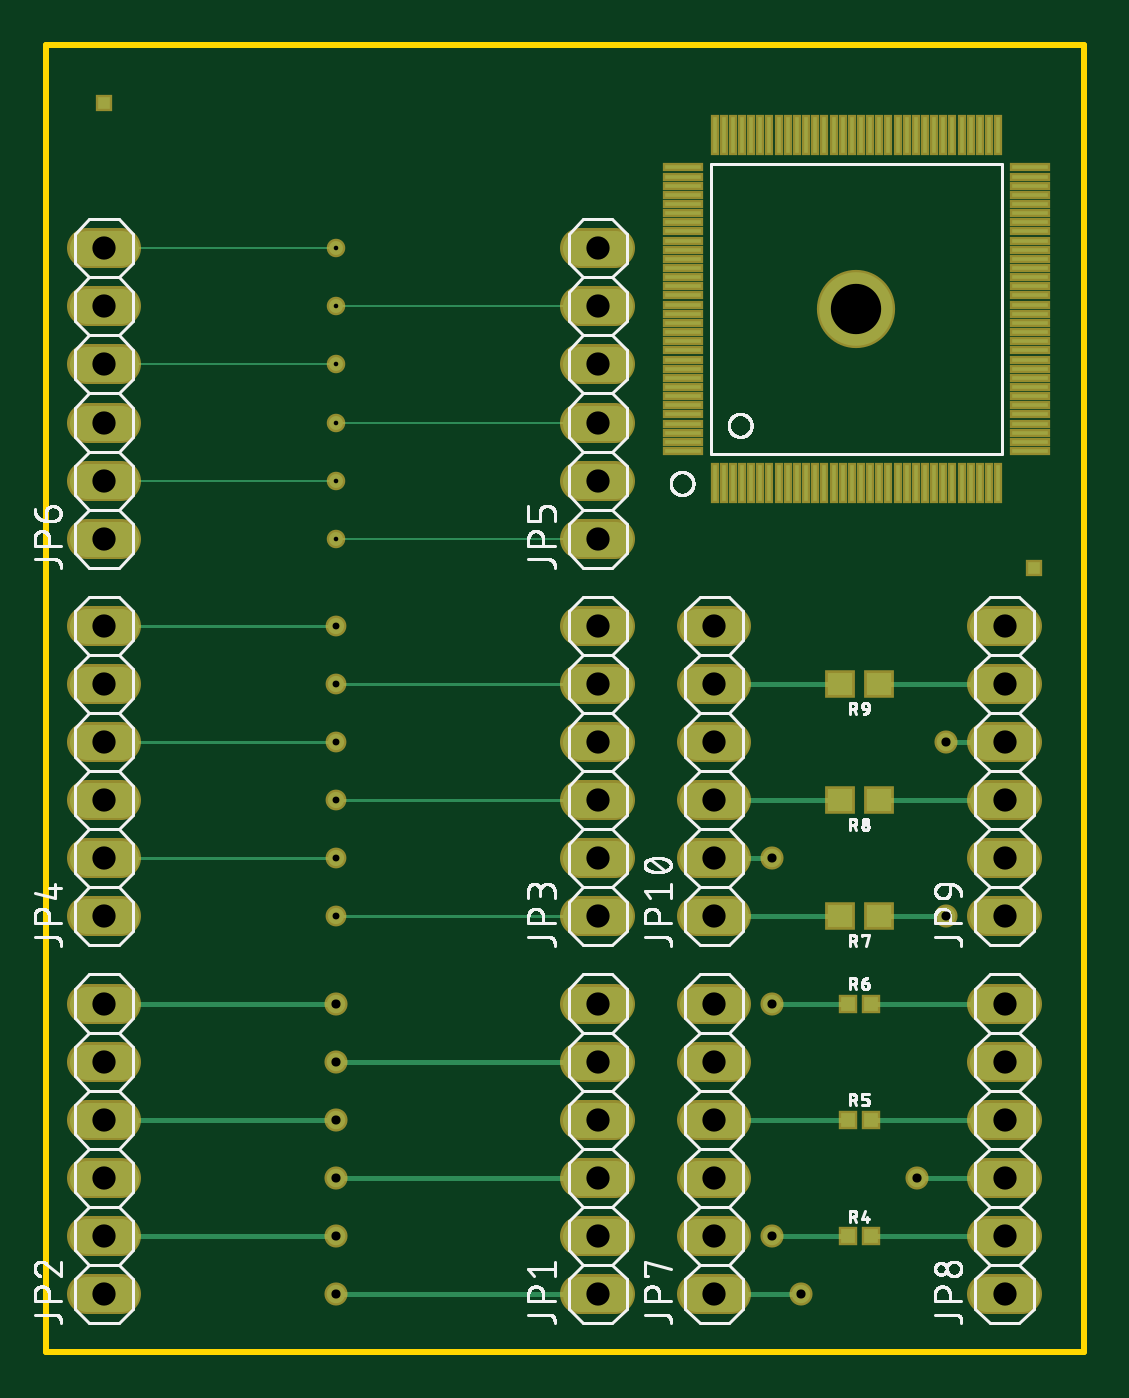
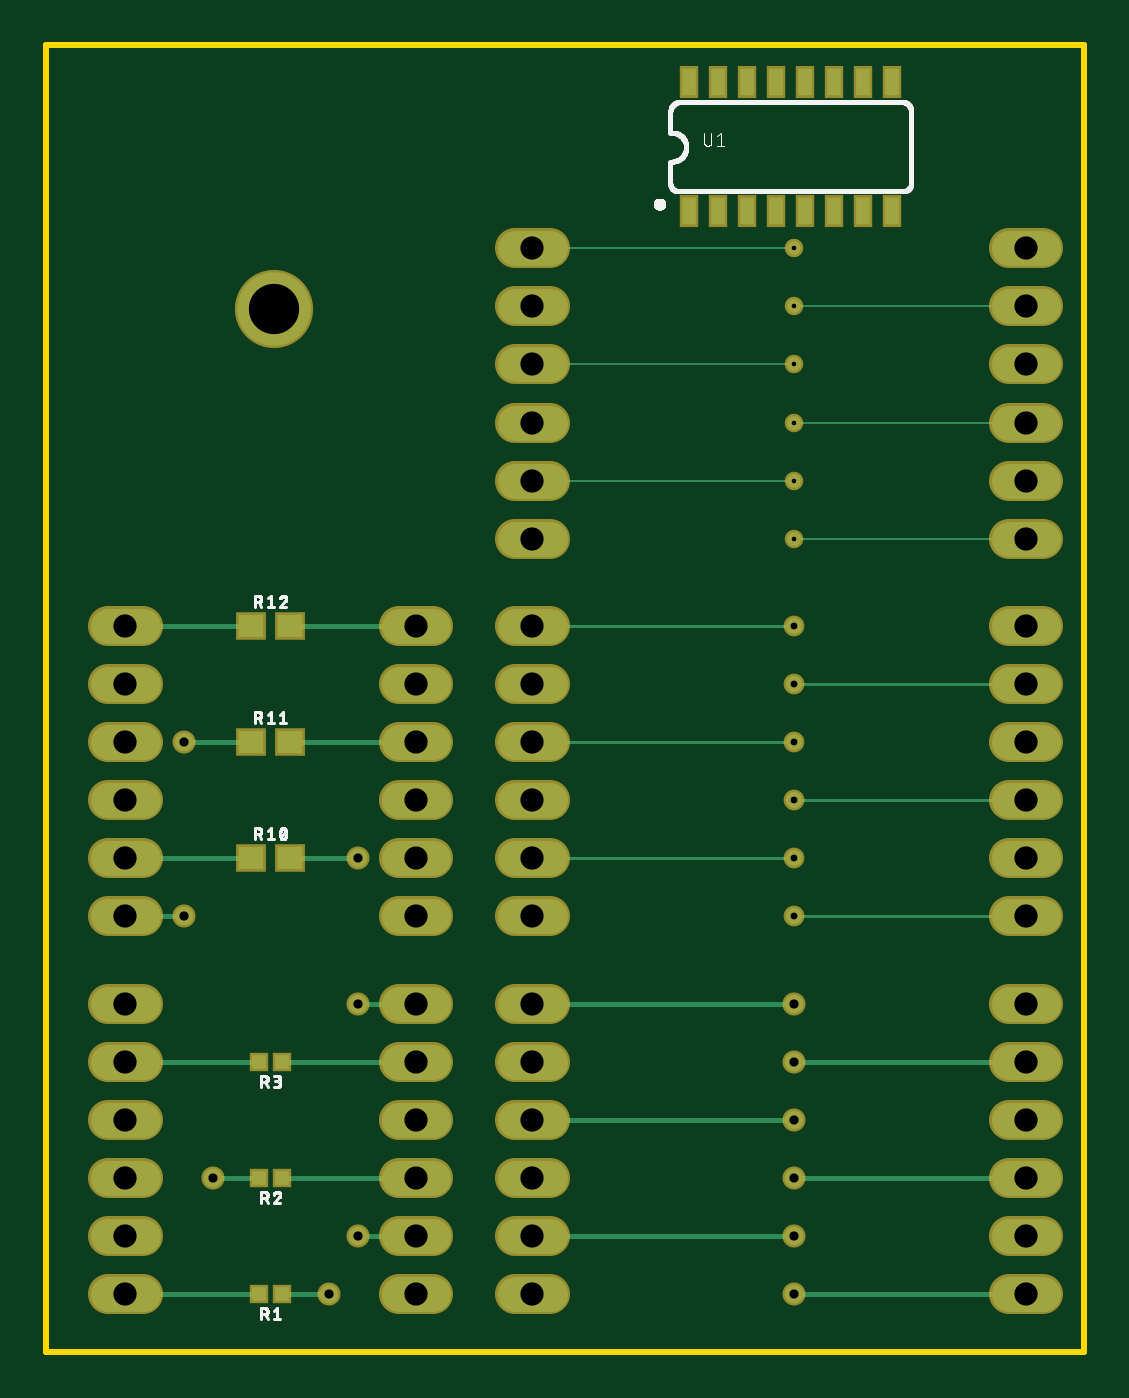
Circuit board: 10 layer files. Board 45.4 x 57.1 mm.
- bottom_copper: copper_bottom.gbr (4828 bytes)
- top_copper: copper_top.gbr (7076 bytes)
- drill: drills.xln (1272 bytes)
- outline: profile.gbr (219 bytes)
- bottom_silk: silkscreen_bottom.gbr (25656 bytes)
- top_silk: silkscreen_top.gbr (86535 bytes)
- bottom_mask: soldermask_bottom.gbr (3608 bytes)
- top_mask: soldermask_top.gbr (5847 bytes)
- paste: solderpaste_bottom.gbr (776 bytes)
- paste: solderpaste_top.gbr (2945 bytes)

=== bottom_copper: copper_bottom.gbr ===
G04 EAGLE Gerber RS-274X export*
G75*
%MOMM*%
%FSLAX34Y34*%
%LPD*%
%INBottom Copper*%
%IPPOS*%
%AMOC8*
5,1,8,0,0,1.08239X$1,22.5*%
G01*
%ADD10C,1.524000*%
%ADD11R,0.600000X0.600000*%
%ADD12R,1.100000X1.000000*%
%ADD13R,0.600000X1.200000*%
%ADD14C,3.216000*%
%ADD15C,0.203200*%
%ADD16C,0.806400*%
%ADD17C,0.152400*%
%ADD18C,0.706400*%
%ADD19C,0.101600*%
%ADD20C,0.606400*%


D10*
X248920Y25400D02*
X233680Y25400D01*
X233680Y50800D02*
X248920Y50800D01*
X248920Y76200D02*
X233680Y76200D01*
X233680Y101600D02*
X248920Y101600D01*
X248920Y127000D02*
X233680Y127000D01*
X233680Y152400D02*
X248920Y152400D01*
X284480Y190500D02*
X299720Y190500D01*
X299720Y215900D02*
X284480Y215900D01*
X284480Y241300D02*
X299720Y241300D01*
X299720Y266700D02*
X284480Y266700D01*
X284480Y292100D02*
X299720Y292100D01*
X299720Y317500D02*
X284480Y317500D01*
X33020Y25400D02*
X17780Y25400D01*
X17780Y50800D02*
X33020Y50800D01*
X33020Y76200D02*
X17780Y76200D01*
X17780Y101600D02*
X33020Y101600D01*
X33020Y127000D02*
X17780Y127000D01*
X17780Y152400D02*
X33020Y152400D01*
X233680Y190500D02*
X248920Y190500D01*
X248920Y215900D02*
X233680Y215900D01*
X233680Y241300D02*
X248920Y241300D01*
X248920Y266700D02*
X233680Y266700D01*
X233680Y292100D02*
X248920Y292100D01*
X248920Y317500D02*
X233680Y317500D01*
X33020Y190500D02*
X17780Y190500D01*
X17780Y215900D02*
X33020Y215900D01*
X33020Y241300D02*
X17780Y241300D01*
X17780Y266700D02*
X33020Y266700D01*
X33020Y292100D02*
X17780Y292100D01*
X17780Y317500D02*
X33020Y317500D01*
X233680Y355600D02*
X248920Y355600D01*
X248920Y381000D02*
X233680Y381000D01*
X233680Y406400D02*
X248920Y406400D01*
X248920Y431800D02*
X233680Y431800D01*
X233680Y457200D02*
X248920Y457200D01*
X248920Y482600D02*
X233680Y482600D01*
X33020Y355600D02*
X17780Y355600D01*
X17780Y381000D02*
X33020Y381000D01*
X33020Y406400D02*
X17780Y406400D01*
X17780Y431800D02*
X33020Y431800D01*
X33020Y457200D02*
X17780Y457200D01*
X17780Y482600D02*
X33020Y482600D01*
X284480Y25400D02*
X299720Y25400D01*
X299720Y50800D02*
X284480Y50800D01*
X284480Y76200D02*
X299720Y76200D01*
X299720Y101600D02*
X284480Y101600D01*
X284480Y127000D02*
X299720Y127000D01*
X299720Y152400D02*
X284480Y152400D01*
X411480Y25400D02*
X426720Y25400D01*
X426720Y50800D02*
X411480Y50800D01*
X411480Y76200D02*
X426720Y76200D01*
X426720Y101600D02*
X411480Y101600D01*
X411480Y127000D02*
X426720Y127000D01*
X426720Y152400D02*
X411480Y152400D01*
X411480Y190500D02*
X426720Y190500D01*
X426720Y215900D02*
X411480Y215900D01*
X411480Y241300D02*
X426720Y241300D01*
X426720Y266700D02*
X411480Y266700D01*
X411480Y292100D02*
X426720Y292100D01*
X426720Y317500D02*
X411480Y317500D01*
D11*
X350600Y25400D03*
X360600Y25400D03*
D12*
X364100Y215900D03*
X347100Y215900D03*
X364100Y266700D03*
X347100Y266700D03*
X364100Y317500D03*
X347100Y317500D03*
D11*
X350600Y76200D03*
X360600Y76200D03*
X350600Y127000D03*
X360600Y127000D03*
D13*
X172720Y499050D03*
X160020Y499050D03*
X147320Y499050D03*
X134620Y499050D03*
X121920Y499050D03*
X109220Y499050D03*
X96520Y499050D03*
X83820Y499050D03*
X83820Y555050D03*
X96520Y555050D03*
X109220Y555050D03*
X121920Y555050D03*
X134620Y555050D03*
X147320Y555050D03*
X160020Y555050D03*
X172720Y555050D03*
D14*
X354330Y455930D03*
D15*
X127000Y25400D02*
X25400Y25400D01*
D16*
X127000Y25400D03*
X127000Y50800D03*
D15*
X241300Y50800D01*
X127000Y76200D02*
X25400Y76200D01*
D16*
X127000Y76200D03*
X127000Y101600D03*
D15*
X241300Y101600D01*
X127000Y127000D02*
X25400Y127000D01*
D16*
X127000Y127000D03*
X127000Y152400D03*
D15*
X241300Y152400D01*
D17*
X127000Y190500D02*
X25400Y190500D01*
D18*
X127000Y190500D03*
X127000Y215900D03*
D17*
X241300Y215900D01*
X127000Y241300D02*
X25400Y241300D01*
D18*
X127000Y241300D03*
X127000Y266700D03*
D17*
X241300Y266700D01*
X127000Y292100D02*
X25400Y292100D01*
D18*
X127000Y292100D03*
X127000Y317500D03*
D17*
X241300Y317500D01*
D19*
X127000Y355600D02*
X25400Y355600D01*
D20*
X127000Y355600D03*
X127000Y381000D03*
D19*
X241300Y381000D01*
X127000Y406400D02*
X25400Y406400D01*
D20*
X127000Y406400D03*
X127000Y431800D03*
D19*
X241300Y431800D01*
X127000Y457200D02*
X25400Y457200D01*
D20*
X127000Y457200D03*
X127000Y482600D03*
D19*
X241300Y482600D01*
D16*
X393700Y190500D03*
D15*
X419100Y190500D01*
X431800Y190500D01*
X419100Y215900D02*
X364100Y215900D01*
X364100Y266700D02*
X393700Y266700D01*
D16*
X393700Y266700D03*
D15*
X419100Y317500D02*
X364100Y317500D01*
X347100Y317500D02*
X292100Y317500D01*
X292100Y266700D02*
X347100Y266700D01*
X347100Y215900D02*
X317500Y215900D01*
D16*
X317500Y215900D03*
D15*
X317500Y50800D02*
X292100Y50800D01*
D16*
X317500Y50800D03*
X317500Y152400D03*
D15*
X292100Y152400D01*
X292100Y127000D02*
X350600Y127000D01*
X350600Y76200D02*
X292100Y76200D01*
X330200Y25400D02*
X350600Y25400D01*
D16*
X330200Y25400D03*
D15*
X360600Y25400D02*
X419100Y25400D01*
D16*
X381000Y76200D03*
D15*
X360600Y76200D01*
X360600Y127000D02*
X419100Y127000D01*
M02*

=== top_copper: copper_top.gbr (7076 bytes, source omitted) ===
=== drill: drills.xln ===
M48
;GenerationSoftware,Autodesk,EAGLE,9.4.2*%
;CreationDate,2024-08-03T10:17:14Z*%
FMAT,2
ICI,OFF
METRIC,TZ,000.000
T5C0.200
T4C0.300
T3C0.400
T2C1.016
T1C2.200
%
G90
M71
T1
X35433Y45593
T2
X2540Y35560
X2540Y38100
X2540Y40640
X2540Y43180
X2540Y48260
X29210Y2540
X29210Y5080
X29210Y7620
X29210Y10160
X29210Y12700
X24130Y19050
X29210Y15240
X41910Y2540
X41910Y5080
X41910Y10160
X41910Y12700
X41910Y15240
X41910Y19050
X41910Y21590
X41910Y24130
X41910Y26670
X41910Y29210
X41910Y31750
X41910Y7620
X24130Y2540
X24130Y5080
X24130Y7620
X24130Y10160
X24130Y12700
X24130Y15240
X29210Y19050
X29210Y21590
X29210Y24130
X29210Y26670
X29210Y29210
X29210Y31750
X2540Y2540
X2540Y5080
X2540Y7620
X2540Y10160
X2540Y12700
X2540Y15240
X2540Y45720
X24130Y21590
X24130Y24130
X24130Y26670
X24130Y29210
X24130Y31750
X2540Y19050
X2540Y21590
X2540Y24130
X2540Y26670
X2540Y29210
X2540Y31750
X24130Y35560
X24130Y38100
X24130Y40640
X24130Y43180
X24130Y45720
X24130Y48260
T3
X12700Y2540
X12700Y5080
X12700Y7620
X12700Y10160
X12700Y12700
X12700Y15240
X39370Y19050
X39370Y26670
X31750Y5080
X31750Y15240
X33020Y2540
X38100Y7620
X31750Y21590
T4
X12700Y19050
X12700Y21590
X12700Y24130
X12700Y26670
X12700Y31750
X12700Y29210
T5
X12700Y35560
X12700Y38100
X12700Y40640
X12700Y43180
X12700Y45720
X12700Y48260
M30
=== outline: profile.gbr ===
G04 EAGLE Gerber RS-274X export*
G75*
%MOMM*%
%FSLAX34Y34*%
%LPD*%
%IN*%
%IPPOS*%
%AMOC8*
5,1,8,0,0,1.08239X$1,22.5*%
G01*
%ADD10C,0.254000*%


D10*
X0Y0D02*
X453900Y0D01*
X453900Y571400D01*
X0Y571400D01*
X0Y0D01*
M02*

=== bottom_silk: silkscreen_bottom.gbr (25656 bytes, source omitted) ===
=== top_silk: silkscreen_top.gbr (86535 bytes, source omitted) ===
=== bottom_mask: soldermask_bottom.gbr ===
G04 EAGLE Gerber RS-274X export*
G75*
%MOMM*%
%FSLAX34Y34*%
%LPD*%
%INSoldermask Bottom*%
%IPPOS*%
%AMOC8*
5,1,8,0,0,1.08239X$1,22.5*%
G01*
%ADD10C,1.727200*%
%ADD11R,0.803200X0.803200*%
%ADD12R,1.303200X1.203200*%
%ADD13R,0.803200X1.403200*%
%ADD14C,3.419200*%
%ADD15C,1.009600*%
%ADD16C,0.909600*%
%ADD17C,0.809600*%


D10*
X248920Y25400D02*
X233680Y25400D01*
X233680Y50800D02*
X248920Y50800D01*
X248920Y76200D02*
X233680Y76200D01*
X233680Y101600D02*
X248920Y101600D01*
X248920Y127000D02*
X233680Y127000D01*
X233680Y152400D02*
X248920Y152400D01*
X284480Y190500D02*
X299720Y190500D01*
X299720Y215900D02*
X284480Y215900D01*
X284480Y241300D02*
X299720Y241300D01*
X299720Y266700D02*
X284480Y266700D01*
X284480Y292100D02*
X299720Y292100D01*
X299720Y317500D02*
X284480Y317500D01*
X33020Y25400D02*
X17780Y25400D01*
X17780Y50800D02*
X33020Y50800D01*
X33020Y76200D02*
X17780Y76200D01*
X17780Y101600D02*
X33020Y101600D01*
X33020Y127000D02*
X17780Y127000D01*
X17780Y152400D02*
X33020Y152400D01*
X233680Y190500D02*
X248920Y190500D01*
X248920Y215900D02*
X233680Y215900D01*
X233680Y241300D02*
X248920Y241300D01*
X248920Y266700D02*
X233680Y266700D01*
X233680Y292100D02*
X248920Y292100D01*
X248920Y317500D02*
X233680Y317500D01*
X33020Y190500D02*
X17780Y190500D01*
X17780Y215900D02*
X33020Y215900D01*
X33020Y241300D02*
X17780Y241300D01*
X17780Y266700D02*
X33020Y266700D01*
X33020Y292100D02*
X17780Y292100D01*
X17780Y317500D02*
X33020Y317500D01*
X233680Y355600D02*
X248920Y355600D01*
X248920Y381000D02*
X233680Y381000D01*
X233680Y406400D02*
X248920Y406400D01*
X248920Y431800D02*
X233680Y431800D01*
X233680Y457200D02*
X248920Y457200D01*
X248920Y482600D02*
X233680Y482600D01*
X33020Y355600D02*
X17780Y355600D01*
X17780Y381000D02*
X33020Y381000D01*
X33020Y406400D02*
X17780Y406400D01*
X17780Y431800D02*
X33020Y431800D01*
X33020Y457200D02*
X17780Y457200D01*
X17780Y482600D02*
X33020Y482600D01*
X284480Y25400D02*
X299720Y25400D01*
X299720Y50800D02*
X284480Y50800D01*
X284480Y76200D02*
X299720Y76200D01*
X299720Y101600D02*
X284480Y101600D01*
X284480Y127000D02*
X299720Y127000D01*
X299720Y152400D02*
X284480Y152400D01*
X411480Y25400D02*
X426720Y25400D01*
X426720Y50800D02*
X411480Y50800D01*
X411480Y76200D02*
X426720Y76200D01*
X426720Y101600D02*
X411480Y101600D01*
X411480Y127000D02*
X426720Y127000D01*
X426720Y152400D02*
X411480Y152400D01*
X411480Y190500D02*
X426720Y190500D01*
X426720Y215900D02*
X411480Y215900D01*
X411480Y241300D02*
X426720Y241300D01*
X426720Y266700D02*
X411480Y266700D01*
X411480Y292100D02*
X426720Y292100D01*
X426720Y317500D02*
X411480Y317500D01*
D11*
X350600Y25400D03*
X360600Y25400D03*
D12*
X364100Y215900D03*
X347100Y215900D03*
X364100Y266700D03*
X347100Y266700D03*
X364100Y317500D03*
X347100Y317500D03*
D11*
X350600Y76200D03*
X360600Y76200D03*
X350600Y127000D03*
X360600Y127000D03*
D13*
X172720Y499050D03*
X160020Y499050D03*
X147320Y499050D03*
X134620Y499050D03*
X121920Y499050D03*
X109220Y499050D03*
X96520Y499050D03*
X83820Y499050D03*
X83820Y555050D03*
X96520Y555050D03*
X109220Y555050D03*
X121920Y555050D03*
X134620Y555050D03*
X147320Y555050D03*
X160020Y555050D03*
X172720Y555050D03*
D14*
X354330Y455930D03*
D15*
X127000Y25400D03*
X127000Y50800D03*
X127000Y76200D03*
X127000Y101600D03*
X127000Y127000D03*
X127000Y152400D03*
D16*
X127000Y190500D03*
X127000Y215900D03*
X127000Y241300D03*
X127000Y266700D03*
X127000Y292100D03*
X127000Y317500D03*
D17*
X127000Y355600D03*
X127000Y381000D03*
X127000Y406400D03*
X127000Y431800D03*
X127000Y457200D03*
X127000Y482600D03*
D15*
X393700Y190500D03*
X393700Y266700D03*
X317500Y215900D03*
X317500Y50800D03*
X317500Y152400D03*
X330200Y25400D03*
X381000Y76200D03*
M02*

=== top_mask: soldermask_top.gbr (5847 bytes, source omitted) ===
=== paste: solderpaste_bottom.gbr ===
G04 EAGLE Gerber RS-274X export*
G75*
%MOMM*%
%FSLAX34Y34*%
%LPD*%
%INSolderpaste Bottom*%
%IPPOS*%
%AMOC8*
5,1,8,0,0,1.08239X$1,22.5*%
G01*
%ADD10R,0.600000X0.600000*%
%ADD11R,1.100000X1.000000*%
%ADD12R,0.600000X1.200000*%


D10*
X350600Y25400D03*
X360600Y25400D03*
D11*
X364100Y215900D03*
X347100Y215900D03*
X364100Y266700D03*
X347100Y266700D03*
X364100Y317500D03*
X347100Y317500D03*
D10*
X350600Y76200D03*
X360600Y76200D03*
X350600Y127000D03*
X360600Y127000D03*
D12*
X172720Y499050D03*
X160020Y499050D03*
X147320Y499050D03*
X134620Y499050D03*
X121920Y499050D03*
X109220Y499050D03*
X96520Y499050D03*
X83820Y499050D03*
X83820Y555050D03*
X96520Y555050D03*
X109220Y555050D03*
X121920Y555050D03*
X134620Y555050D03*
X147320Y555050D03*
X160020Y555050D03*
X172720Y555050D03*
M02*

=== paste: solderpaste_top.gbr ===
G04 EAGLE Gerber RS-274X export*
G75*
%MOMM*%
%FSLAX34Y34*%
%LPD*%
%INSolderpaste Top*%
%IPPOS*%
%AMOC8*
5,1,8,0,0,1.08239X$1,22.5*%
G01*
%ADD10R,0.600000X0.600000*%
%ADD11R,1.100000X1.000000*%
%ADD12R,0.200000X1.600000*%
%ADD13R,1.600000X0.200000*%


D10*
X350600Y50800D03*
X360600Y50800D03*
X350600Y101600D03*
X360600Y101600D03*
X350600Y152400D03*
X360600Y152400D03*
D11*
X364100Y190500D03*
X347100Y190500D03*
X364100Y241300D03*
X347100Y241300D03*
X364100Y292100D03*
X347100Y292100D03*
D12*
X292330Y379930D03*
X296330Y379930D03*
X300330Y379930D03*
X304330Y379930D03*
X308330Y379930D03*
X312330Y379930D03*
X316330Y379930D03*
X320330Y379930D03*
X324330Y379930D03*
X328330Y379930D03*
X332330Y379930D03*
X336330Y379930D03*
X340330Y379930D03*
X344330Y379930D03*
X348330Y379930D03*
X352330Y379930D03*
X356330Y379930D03*
X360330Y379930D03*
X364330Y379930D03*
X368330Y379930D03*
X372330Y379930D03*
X376330Y379930D03*
X380330Y379930D03*
X384330Y379930D03*
X388330Y379930D03*
X392330Y379930D03*
X396330Y379930D03*
X400330Y379930D03*
X404330Y379930D03*
X408330Y379930D03*
X412330Y379930D03*
X416330Y379930D03*
D13*
X430330Y393930D03*
X430330Y397930D03*
X430330Y401930D03*
X430330Y405930D03*
X430330Y409930D03*
X430330Y413930D03*
X430330Y417930D03*
X430330Y421930D03*
X430330Y425930D03*
X430330Y429930D03*
X430330Y433930D03*
X430330Y437930D03*
X430330Y441930D03*
X430330Y445930D03*
X430330Y449930D03*
X430330Y453930D03*
X430330Y457930D03*
X430330Y461930D03*
X430330Y465930D03*
X430330Y469930D03*
X430330Y473930D03*
X430330Y477930D03*
X430330Y481930D03*
X430330Y485930D03*
X430330Y489930D03*
X430330Y493930D03*
X430330Y497930D03*
X430330Y501930D03*
X430330Y505930D03*
X430330Y509930D03*
X430330Y513930D03*
X430330Y517930D03*
D12*
X416330Y531930D03*
X412330Y531930D03*
X408330Y531930D03*
X404330Y531930D03*
X400330Y531930D03*
X396330Y531930D03*
X392330Y531930D03*
X388330Y531930D03*
X384330Y531930D03*
X380330Y531930D03*
X376330Y531930D03*
X372330Y531930D03*
X368330Y531930D03*
X364330Y531930D03*
X360330Y531930D03*
X356330Y531930D03*
X352330Y531930D03*
X348330Y531930D03*
X344330Y531930D03*
X340330Y531930D03*
X336330Y531930D03*
X332330Y531930D03*
X328330Y531930D03*
X324330Y531930D03*
X320330Y531930D03*
X316330Y531930D03*
X312330Y531930D03*
X308330Y531930D03*
X304330Y531930D03*
X300330Y531930D03*
X296330Y531930D03*
X292330Y531930D03*
D13*
X278330Y517930D03*
X278330Y513930D03*
X278330Y509930D03*
X278330Y505930D03*
X278330Y501930D03*
X278330Y497930D03*
X278330Y493930D03*
X278330Y489930D03*
X278330Y485930D03*
X278330Y481930D03*
X278330Y477930D03*
X278330Y473930D03*
X278330Y469930D03*
X278330Y465930D03*
X278330Y461930D03*
X278330Y457930D03*
X278330Y453930D03*
X278330Y449930D03*
X278330Y445930D03*
X278330Y441930D03*
X278330Y437930D03*
X278330Y433930D03*
X278330Y429930D03*
X278330Y425930D03*
X278330Y421930D03*
X278330Y417930D03*
X278330Y413930D03*
X278330Y409930D03*
X278330Y405930D03*
X278330Y401930D03*
X278330Y397930D03*
X278330Y393930D03*
M02*
